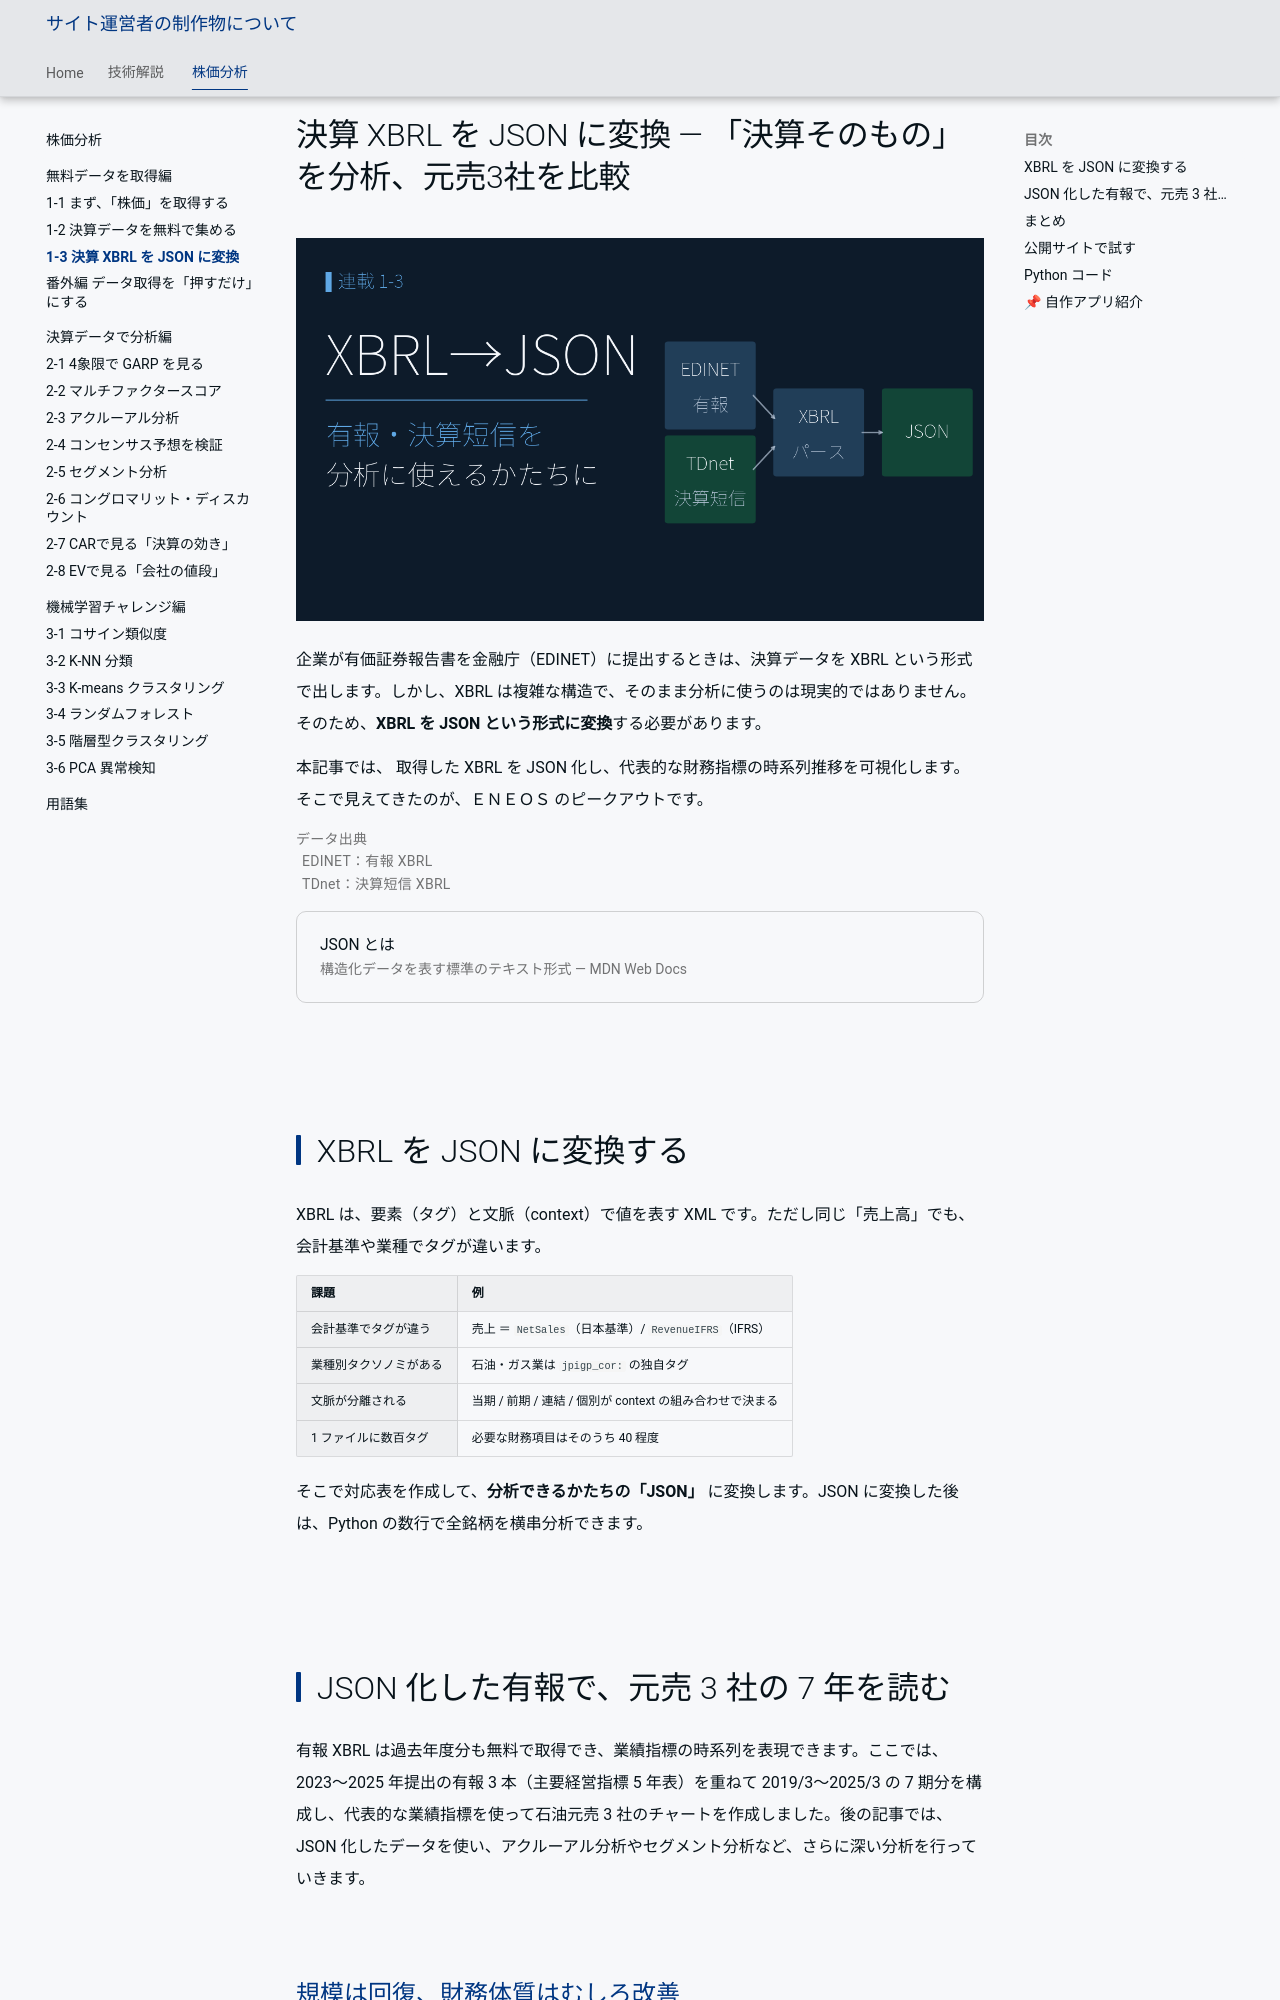

repository: minnanosaiban/tomo · page: blog/posts/01-03_xbrl_to_json/index.html · generator: mkdocs

---
title: 決算 XBRL を JSON に変換 ― 「決算そのもの」を分析、元売3社を比較
description: XBRLをJSON化して代表的な財務指標の時系列推移を可視化。そこから見えてきたのはＥＮＥＯＳのピークアウトです。
image: https://minnanosaiban.github.io/tomo/blog/posts/img/01-03_xbrl_to_json/00_thumbnail.png
url: https://minnanosaiban.github.io/tomo/blog/posts/01-03_xbrl_to_json/
twitter_card: summary_large_image
---

# 決算 XBRL を JSON に変換 ― 「決算そのもの」を分析、元売3社を比較

![XBRL を JSON に変換する](img/01-03_xbrl_to_json/00_thumbnail.png){width="1280"}

企業が有価証券報告書を金融庁（EDINET）に提出するときは、決算データを XBRL という形式で出します。しかし、XBRL は複雑な構造で、そのまま分析に使うのは現実的ではありません。そのため、**XBRL を JSON という形式に変換**する必要があります。

本記事では、 取得した XBRL を JSON 化し、代表的な財務指標の時系列推移を可視化します。そこで見えてきたのが、ＥＮＥＯＳ のピークアウトです。

<p class="fig-meta">データ出典<br><i class="fa-solid fa-caret-right"></i>EDINET：有報 XBRL<br><i class="fa-solid fa-caret-right"></i>TDnet：決算短信 XBRL</p>

<div class="ref-quiet">
<a class="ref-card ref-card--quiet" href="https://developer.mozilla.org/ja/docs/Learn/JavaScript/Objects/JSON" target="_blank" rel="noopener">
<span class="ref-card-body">
<span class="ref-card-title">JSON とは</span>
<span class="ref-card-desc">構造化データを表す標準のテキスト形式 ― MDN Web Docs</span>
</span>
</a>
</div>





## XBRL を JSON に変換する

XBRL は、要素（タグ）と文脈（context）で値を表す XML です。ただし同じ「売上高」でも、会計基準や業種でタグが違います。

| 課題 | 例 |
| --- | --- |
| 会計基準でタグが違う | 売上 ＝ `NetSales`（日本基準）/ `RevenueIFRS`（IFRS） |
| 業種別タクソノミがある | 石油・ガス業は `jpigp_cor:` の独自タグ |
| 文脈が分離される | 当期 / 前期 / 連結 / 個別が context の組み合わせで決まる |
| 1 ファイルに数百タグ | 必要な財務項目はそのうち 40 程度 |

そこで対応表を作成して、**分析できるかたちの「JSON」** に変換します。JSON に変換した後は、Python の数行で全銘柄を横串分析できます。


## JSON 化した有報で、元売 3 社の 7 年を読む

有報 XBRL は過去年度分も無料で取得でき、業績指標の時系列を表現できます。ここでは、2023〜2025 年提出の有報 3 本（主要経営指標 5 年表）を重ねて 2019/3〜2025/3 の 7 期分を構成し、代表的な業績指標を使って石油元売 3 社のチャートを作成しました。後の記事では、JSON 化したデータを使い、アクルーアル分析やセグメント分析など、さらに深い分析を行っていきます。
